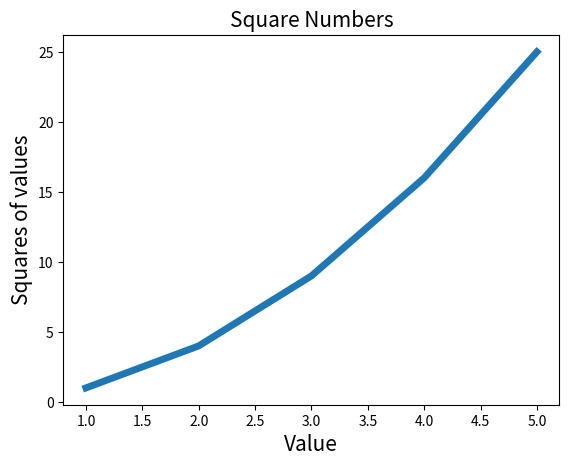

Here is the Python script that generated this plot:
#coding: utf-8
import matplotlib.pyplot as plt

input_values = [1,2,3,4,5]
s = [1,4,9,16,25]
plt.plot(input_values,s,linewidth = 5)
plt.title("Square Numbers",fontsize = 15)
plt.xlabel("Value",fontsize = 15)
plt.ylabel("Squares of values",fontsize = 15)
plt.plot()
plt.show()